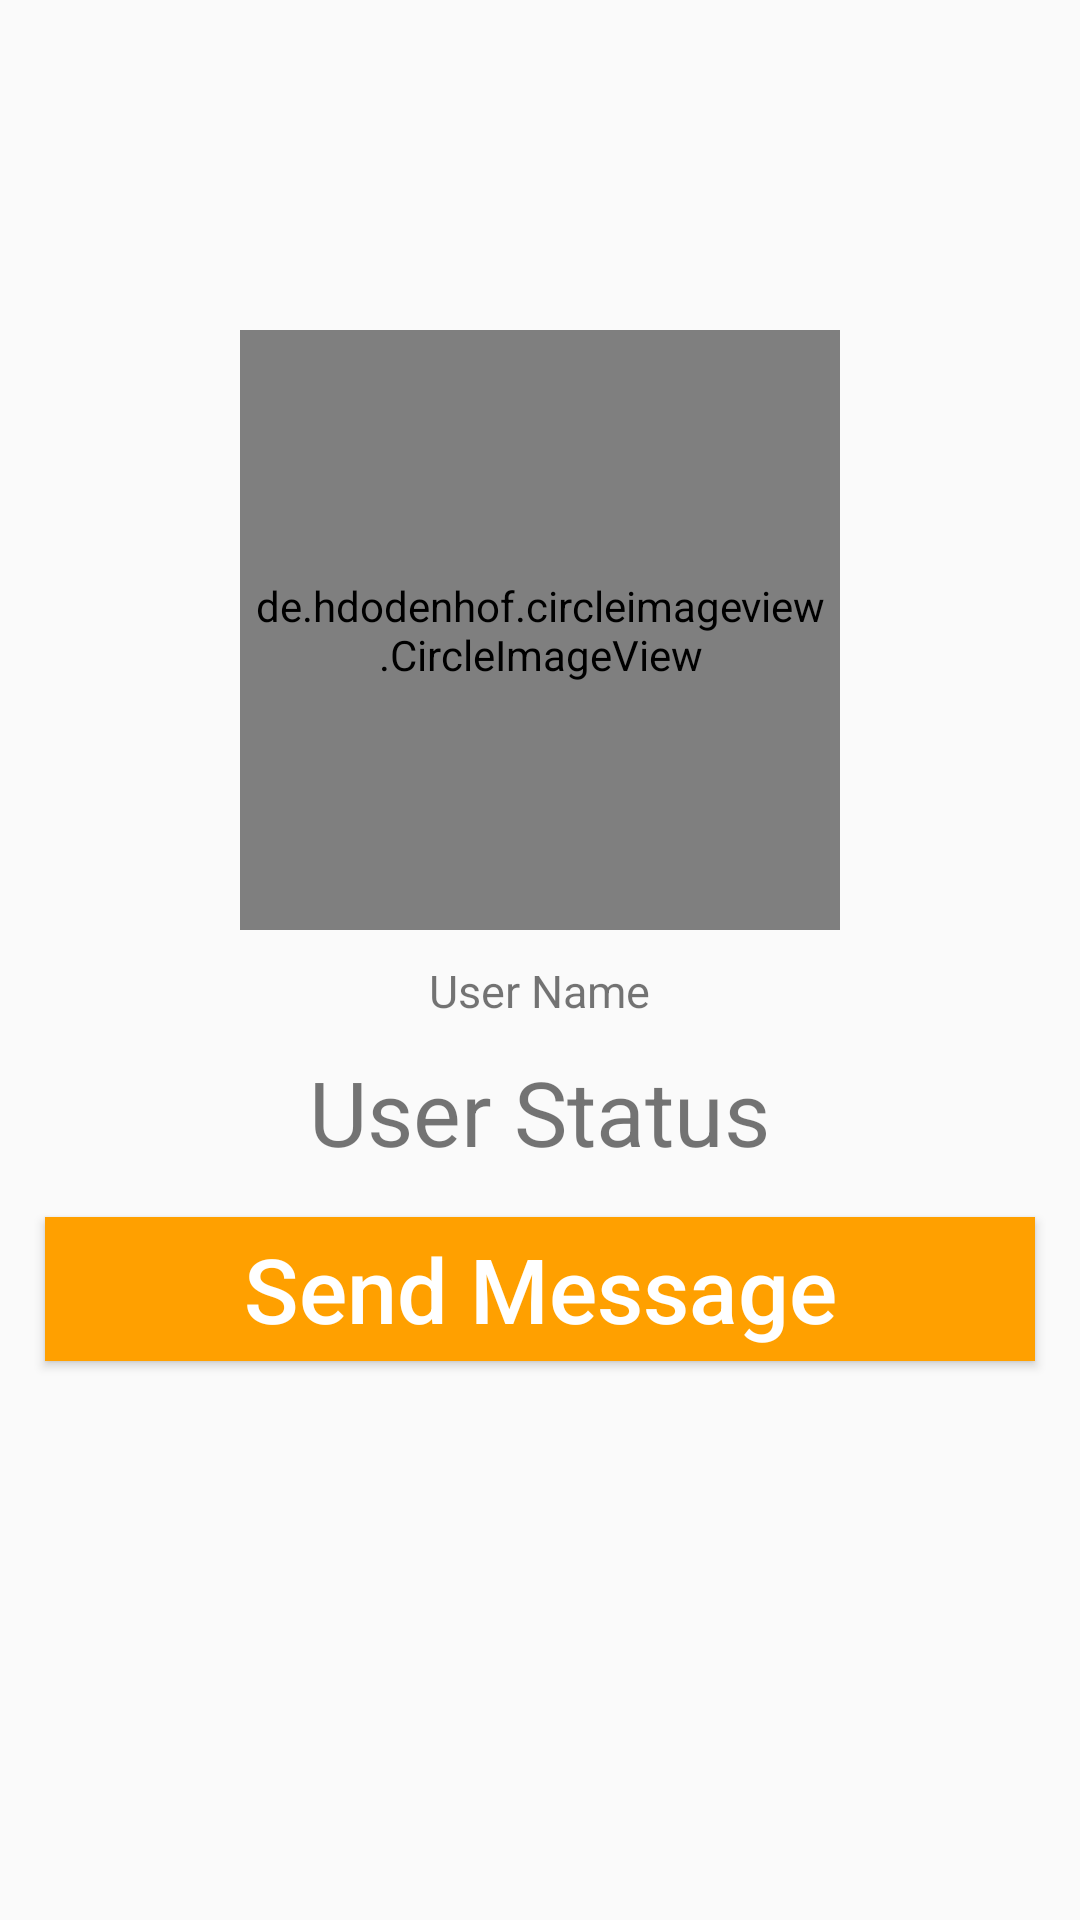

This screen was rendered from an Android layout file. Write that file and the resources it references.
<!-- AndroidManifest.xml: application theme AppTheme -->
<!-- res/layout/activity_profile.xml -->
<?xml version="1.0" encoding="utf-8"?>
<RelativeLayout xmlns:android="http://schemas.android.com/apk/res/android"
    android:layout_width="match_parent"
    android:layout_height="match_parent">

    <de.hdodenhof.circleimageview.CircleImageView
        android:id="@+id/visitProfileCivId"
        android:layout_width="200dp"
        android:layout_height="200dp"
        android:layout_alignParentTop="true"
        android:layout_centerHorizontal="true"
        android:layout_marginTop="110dp"
        android:padding="4dp"
        android:src="@drawable/ic_person_24dp" />

    <TextView
        android:id="@+id/visitProfileNameTvId"
        android:layout_width="wrap_content"
        android:layout_height="wrap_content"
        android:layout_below="@+id/visitProfileCivId"
        android:layout_centerHorizontal="true"
        android:layout_marginTop="10dp"
        android:text="@string/user_name"
        android:textSize="15sp" />

    <TextView
        android:id="@+id/visitProfileStatusTvId"
        android:layout_width="wrap_content"
        android:layout_height="wrap_content"
        android:layout_below="@+id/visitProfileNameTvId"
        android:layout_centerHorizontal="true"
        android:layout_marginTop="10dp"
        android:text="@string/user_status"
        android:textSize="30sp" />

    <Button
        android:id="@+id/visitProfileSendMessageRequestBtnId"
        android:layout_width="match_parent"
        android:layout_height="wrap_content"
        android:layout_below="@+id/visitProfileStatusTvId"
        android:layout_centerHorizontal="true"
        android:layout_marginLeft="15dp"
        android:layout_marginTop="15dp"
        android:layout_marginRight="15dp"
        android:background="#FFA000"
        android:text="@string/send_message"
        android:textAllCaps="false"
        android:textColor="#FFF"
        android:textSize="30sp" />

    <Button
        android:id="@+id/visitProfileDeclineRequestBtnId"
        android:layout_width="match_parent"
        android:layout_height="wrap_content"
        android:layout_below="@+id/visitProfileSendMessageRequestBtnId"
        android:layout_centerHorizontal="true"
        android:layout_marginLeft="15dp"
        android:layout_marginTop="5dp"
        android:layout_marginRight="15dp"
        android:background="#FFA000"
        android:text="@string/cancel_chat_request"
        android:textAllCaps="false"
        android:textColor="#FFF"
        android:textSize="30sp"
        android:visibility="invisible" />
</RelativeLayout>
<!-- resources referenced by this layout -->
<resources>
  <!-- drawable ic_person_24dp (drawable) -->
  <vector xmlns:android="http://schemas.android.com/apk/res/android"
          android:width="24dp"
          android:height="24dp"
          android:viewportWidth="24.0"
          android:viewportHeight="24.0">
      <path
          android:fillColor="#4D000000"
          android:pathData="M12,12c2.21,0 4,-1.79 4,-4s-1.79,-4 -4,-4 -4,1.79 -4,4 1.79,4 4,4zM12,14c-2.67,0 -8,1.34 -8,4v2h16v-2c0,-2.66 -5.33,-4 -8,-4z"/>
  </vector>
  <string name="cancel_chat_request">Cancel Chat Request</string>
  <string name="send_message">Send Message</string>
  <string name="user_name">User Name</string>
  <string name="user_status">User Status</string>
  <style name="AppTheme" parent="Theme.AppCompat.DayNight.NoActionBar">
          
          <item name="colorPrimary">@color/colorPrimary</item>
          <item name="colorPrimaryDark">@color/colorPrimaryDark</item>
          <item name="colorAccent">@color/colorAccent</item>
      </style>
  <!-- not gathered from this repository: default colours our renderer supplied (Android Studio template values) -->
  <color name="colorPrimary">#FF6200EE</color>
  <color name="colorPrimaryDark">#FF3700B3</color>
  <color name="colorAccent">#FF03DAC5</color>
</resources>
